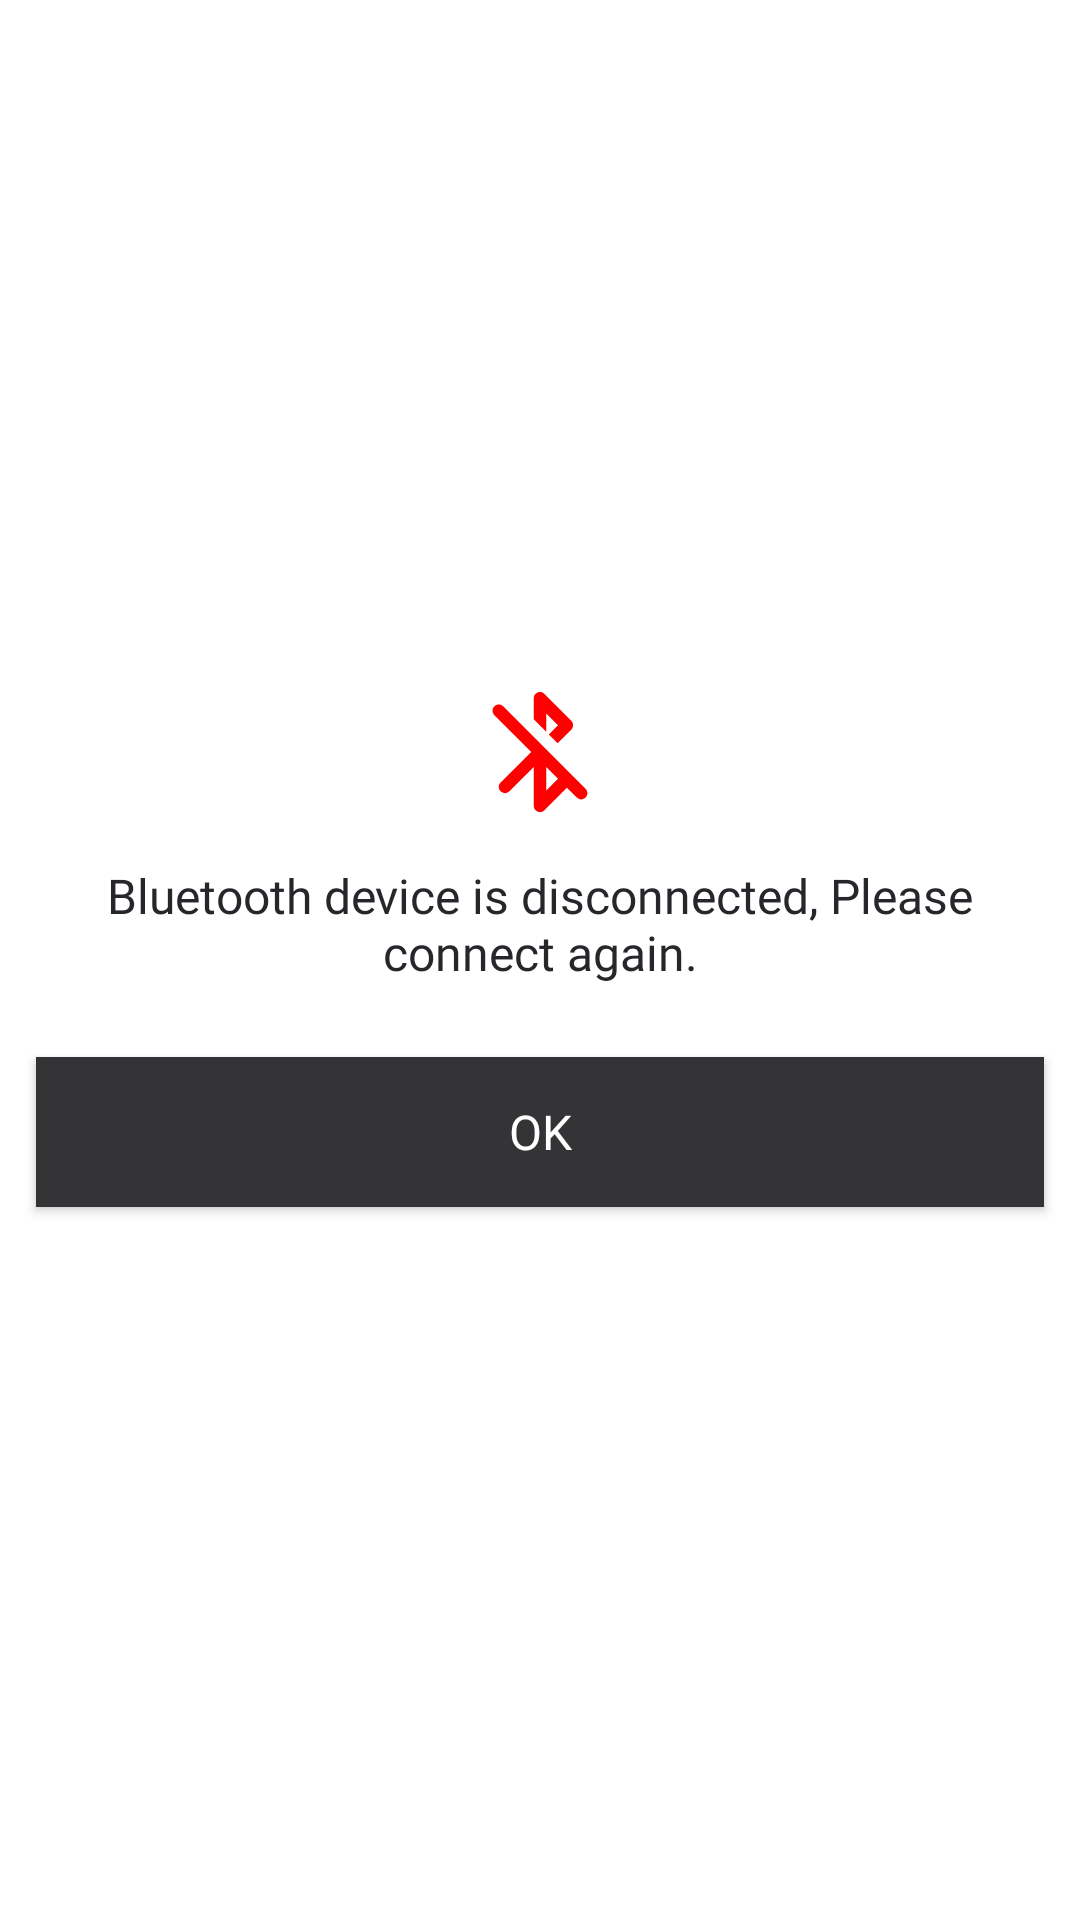

This screen was rendered from an Android layout file. Write that file and the resources it references.
<!-- AndroidManifest.xml: application theme Theme.SmartAccessControl -->
<!-- res/layout/device_disconnected_pop_up.xml -->
<?xml version="1.0" encoding="utf-8"?>
<LinearLayout xmlns:android="http://schemas.android.com/apk/res/android"
    android:layout_width="match_parent"
    android:layout_height="wrap_content"
    android:background="@color/white"
    android:orientation="vertical">

    <LinearLayout
        android:layout_width="match_parent"
        android:layout_height="match_parent"
        android:layout_marginTop="@dimen/dp12"
        android:layout_marginBottom="@dimen/dp12"
        android:gravity="center"
        android:orientation="vertical">
        <ImageView
            android:src="@drawable/round_bluetooth_disabled_24"
            android:layout_width="@dimen/dp50"
            android:layout_height="@dimen/dp50"/>

        <TextView
            style="@style/setting_header_text"
            android:layout_width="match_parent"
            android:layout_height="wrap_content"
            android:layout_margin="@dimen/dp12"
            android:fontFamily="@font/semi_bold"
            android:gravity="center"
            android:text="Bluetooth device is disconnected, Please connect again."
            android:textColor="@color/primary_500"
            android:textSize="@dimen/sp16" />

        <Button
            android:id="@+id/btnSubmit"
            android:layout_width="match_parent"
            android:layout_height="@dimen/dp50"
            android:layout_margin="@dimen/dp12"
            android:background="@color/theme_color_1"
            android:fontFamily="@font/semi_bold"
            android:text="Ok"
            android:textColor="@color/white"
            android:textSize="@dimen/sp16" />

    </LinearLayout>
</LinearLayout>
<!-- resources referenced by this layout -->
<resources>
  <color name="primary_500">#25272B</color>
  <color name="theme_color_1">#343336</color>
  <color name="white">#FFFFFFFF</color>
  <dimen name="dp12">12dp</dimen>
  <dimen name="dp50">50dp</dimen>
  <dimen name="sp16">16sp</dimen>
  <!-- drawable round_bluetooth_disabled_24 (drawable) -->
  <vector xmlns:android="http://schemas.android.com/apk/res/android" android:height="24dp" android:tint="#FF0000" android:viewportHeight="24" android:viewportWidth="24" android:width="24dp">
        
      <path android:fillColor="@android:color/white" android:pathData="M19.29,17.89L6.11,4.7c-0.39,-0.39 -1.02,-0.39 -1.41,0 -0.39,0.39 -0.39,1.02 0,1.41L10.59,12 5.7,16.89c-0.39,0.39 -0.39,1.02 0,1.41 0.39,0.39 1.02,0.39 1.41,0L11,14.41v6.18c0,0.89 1.08,1.34 1.71,0.71l3.59,-3.59 1.59,1.59c0.39,0.39 1.02,0.39 1.41,0 0.38,-0.39 0.38,-1.03 -0.01,-1.41zM13,18.17v-3.76l1.88,1.88L13,18.17zM13,5.83l1.88,1.88 -1.47,1.47 1.41,1.41L17,8.42c0.39,-0.39 0.39,-1.02 0,-1.42l-4.29,-4.29c-0.63,-0.63 -1.71,-0.19 -1.71,0.7v3.36l2,2L13,5.83z"/>
      
  </vector>
  <style name="setting_header_text">
          <item name="android:fontFamily">@font/medium</item>
          <item name="android:textSize">@dimen/sp14</item>
          <item name="android:textColor">@color/primary_500</item>
          <item name="android:gravity">left</item>
      </style>
  <style name="Theme.SmartAccessControl" parent="Theme.MaterialComponents.DayNight.NoActionBar.Bridge">
          
          <item name="colorPrimary">@color/theme_color_2</item>
          <item name="colorPrimaryVariant">@color/theme_color_2</item>
          <item name="colorOnPrimary">@color/black</item>
          
          <item name="colorSecondary">@color/teal_700</item>
          <item name="colorSecondaryVariant">@color/teal_700</item>
          <item name="colorOnSecondary">@color/black</item>
          
          
          <item name="android:statusBarColor">@color/white</item>
          
          <item name="android:windowLightStatusBar">true</item>
          
      </style>
  <dimen name="sp14">14sp</dimen>
  <color name="theme_color_2">#446be4</color>
  <color name="black">#FF000000</color>
  <color name="teal_700">#efeff1</color>
</resources>
